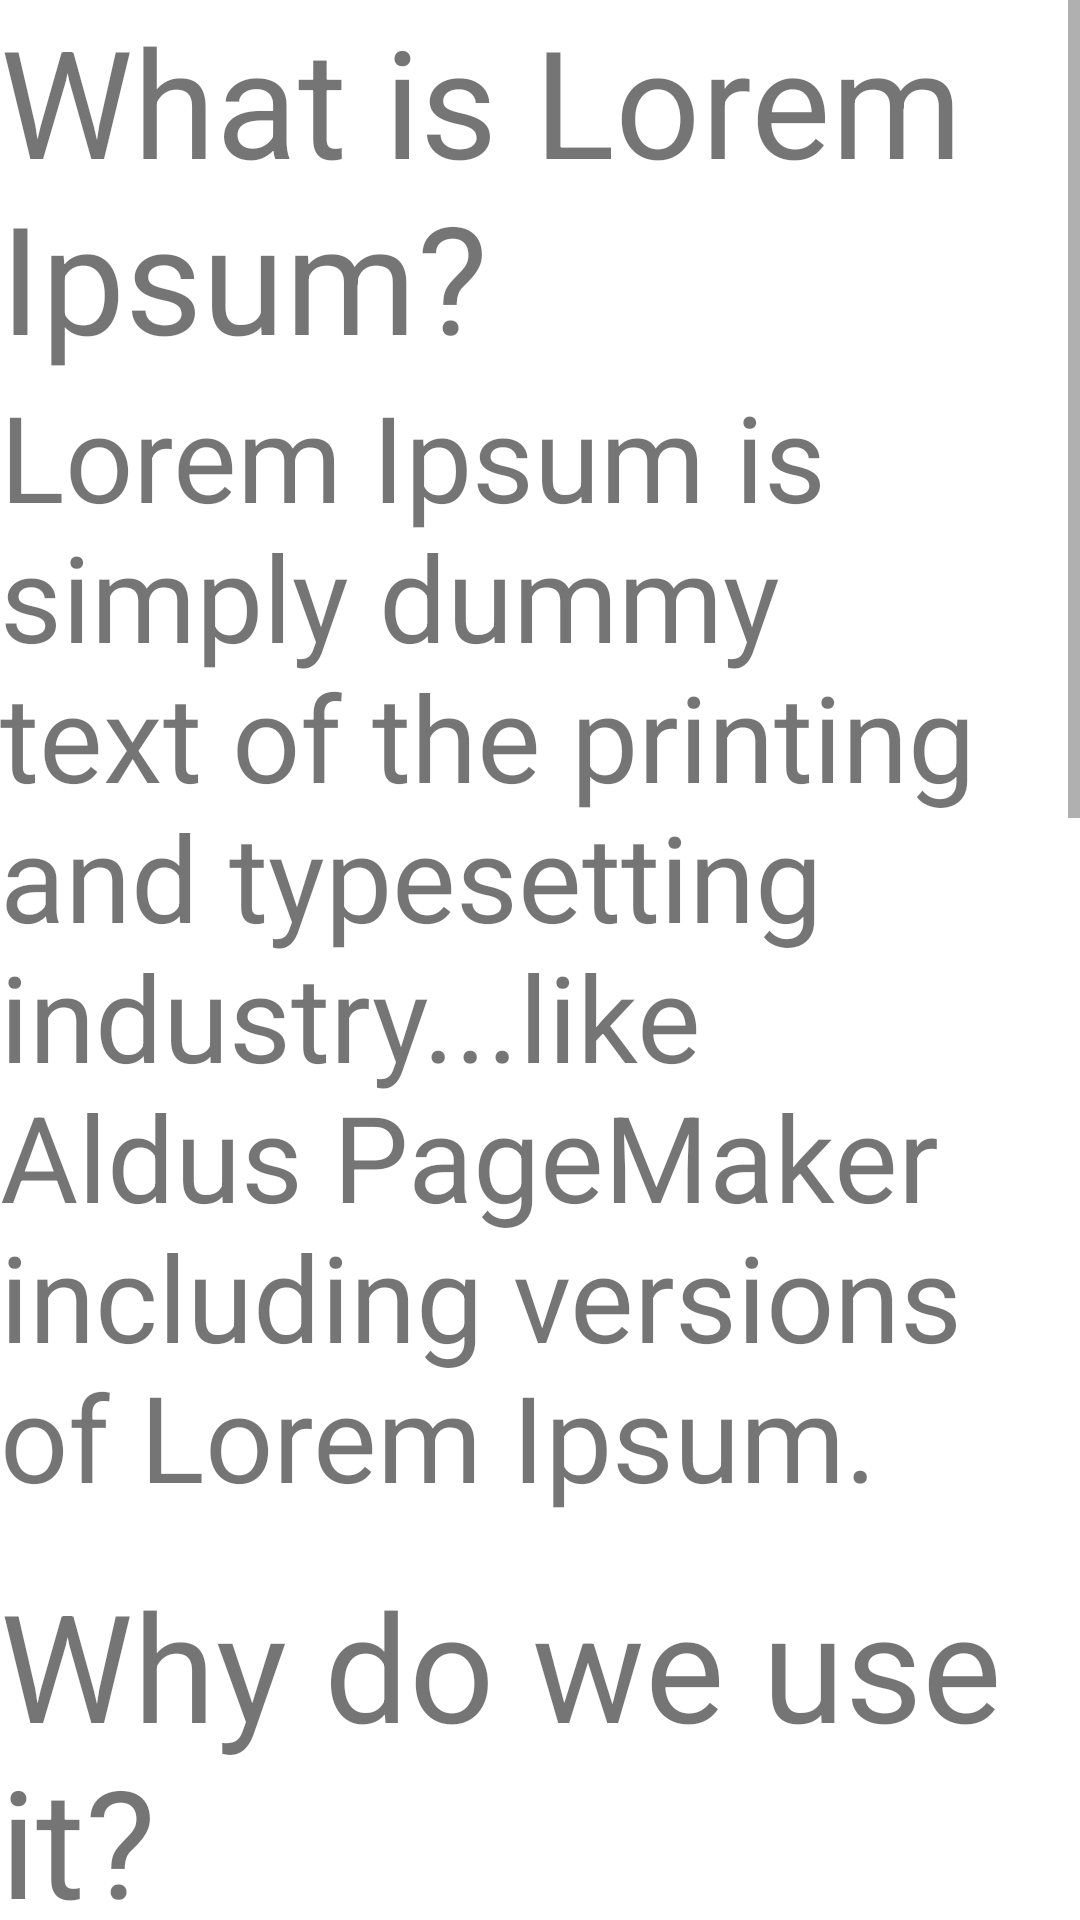

Produce the Android XML layout that renders to this screen, including the resource entries it uses.
<!-- AndroidManifest.xml: application theme Theme.AndroidHelloApp -->
<!-- res/layout/scroll_view.xml -->
<?xml version="1.0" encoding="utf-8"?>
<ScrollView
    xmlns:android="http://schemas.android.com/apk/res/android"
    android:layout_width="match_parent"
    android:layout_height="match_parent">
    <LinearLayout
        android:layout_width="match_parent"
        android:layout_height="match_parent"
        android:orientation="vertical" >
        <TextView
            android:layout_width="wrap_content"
            android:layout_height="wrap_content"
            android:text="What is Lorem Ipsum?"
            android:textSize="50sp" />
        <TextView
            android:layout_width="wrap_content"
            android:layout_height="wrap_content"
            android:text="Lorem Ipsum is simply dummy text of the printing and typesetting industry...like Aldus PageMaker including versions of Lorem Ipsum."
            android:textSize="40sp"/>
        <TextView
            android:layout_width="wrap_content"
            android:layout_height="wrap_content"
            android:text="Why do we use it?"
            android:layout_marginTop="16dp"
            android:textSize="50sp"/>
        <TextView
            android:layout_width="wrap_content"
            android:layout_height="wrap_content"
            android:text="Lorem Ipsum is simply dummy text of the printing and typesetting industry...like Aldus PageMaker including versions of Lorem Ipsum."
            android:textSize="40sp"/>
        <TextView
            android:layout_width="wrap_content"
            android:layout_height="wrap_content"
            android:text="Where can I get some?"
            android:layout_marginTop="16dp"
            android:textSize="50sp"/>
        <TextView
            android:layout_width="wrap_content"
            android:layout_height="wrap_content"
            android:text="There are many variations of passages of Lorem Ipsum available ... or non-characteristic words etc."
            android:textSize="40sp"/>
    </LinearLayout>
</ScrollView>
<!-- resources referenced by this layout -->
<resources>
  <style name="Theme.AndroidHelloApp" parent="Theme.MaterialComponents.DayNight.DarkActionBar">
          
          <item name="colorPrimary">@color/purple_500</item>
          <item name="colorPrimaryVariant">@color/purple_700</item>
          <item name="colorOnPrimary">@color/white</item>
          
          <item name="colorSecondary">@color/teal_200</item>
          <item name="colorSecondaryVariant">@color/teal_700</item>
          <item name="colorOnSecondary">@color/black</item>
          
          <item name="android:statusBarColor" tools:targetApi="l">?attr/colorPrimaryVariant</item>
          
      </style>
  <!-- not gathered from this repository: default colours our renderer supplied (Android Studio template values) -->
  <color name="purple_500">#FF6200EE</color>
  <color name="purple_700">#FF3700B3</color>
  <color name="teal_200">#FF03DAC5</color>
  <color name="teal_700">#FF018786</color>
  <color name="black">#FF000000</color>
  <color name="white">#FFFFFFFF</color>
</resources>
